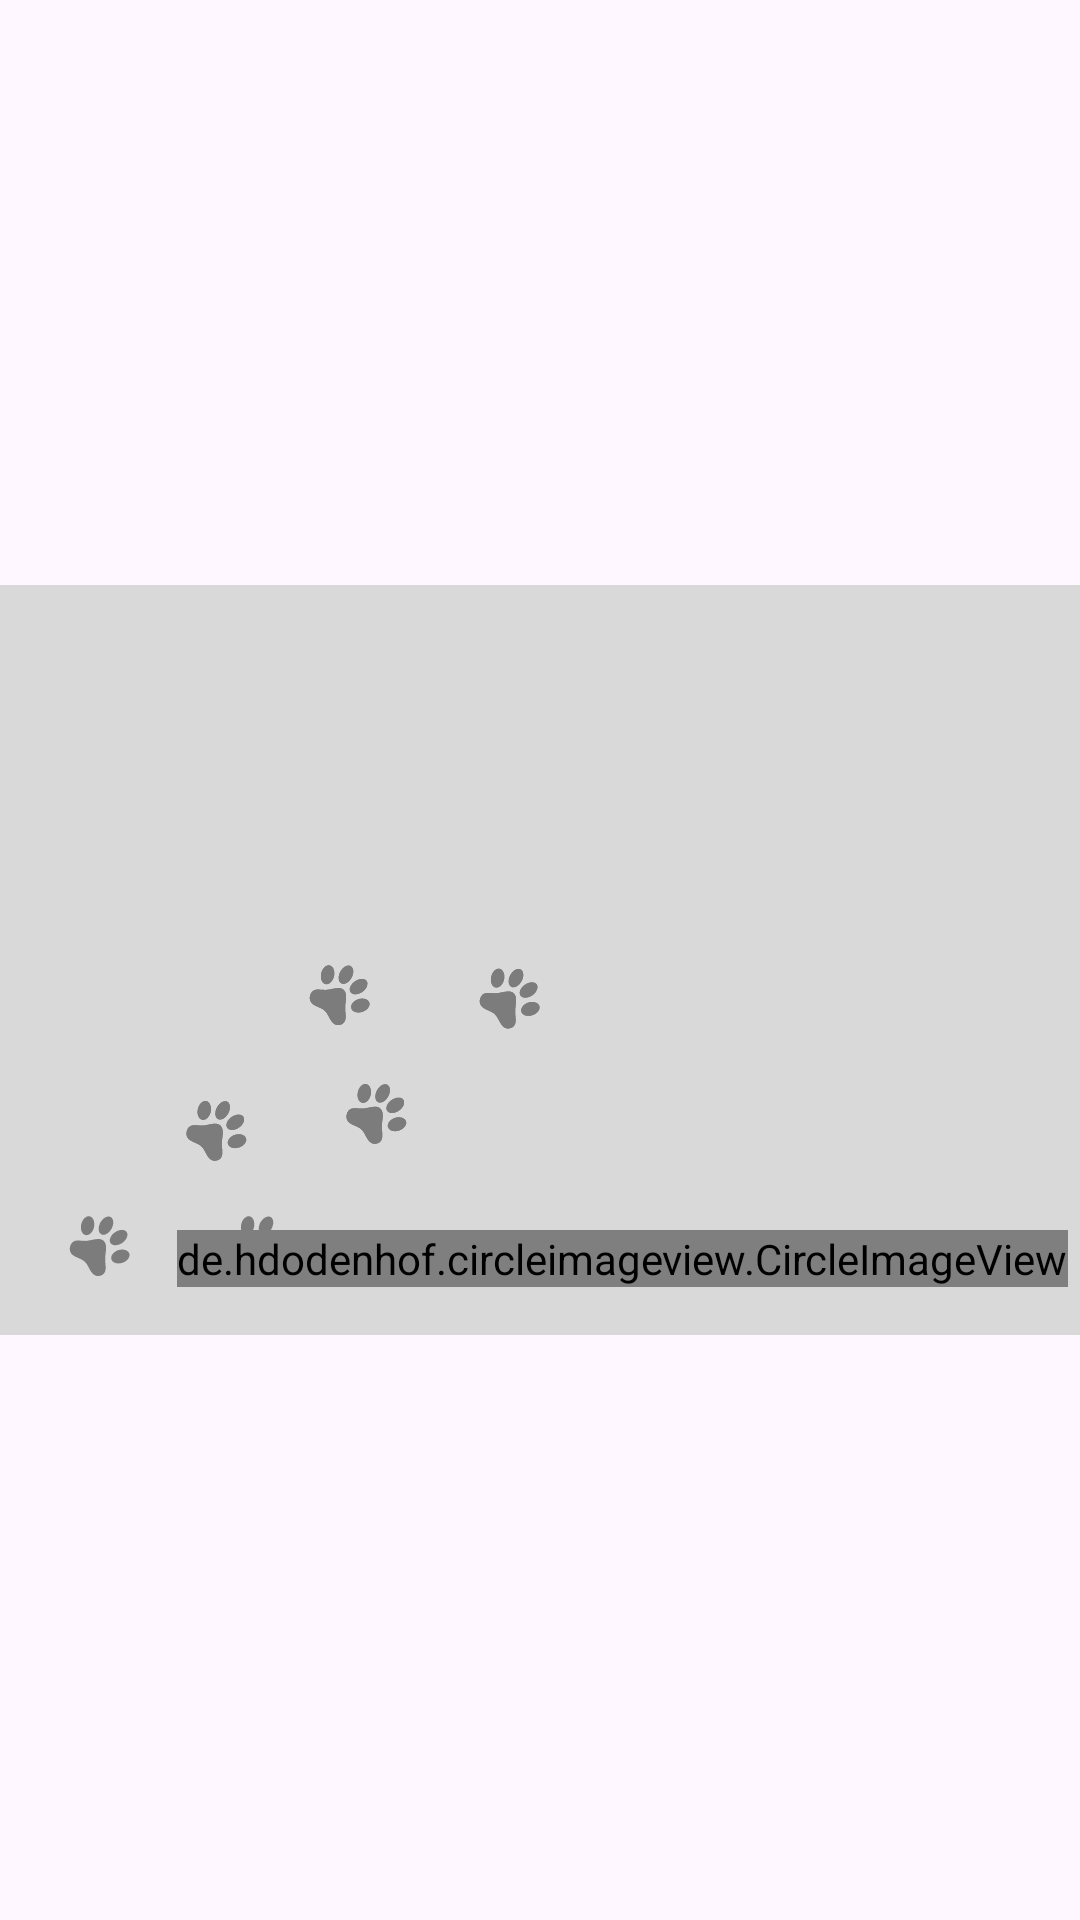

Produce the Android XML layout that renders to this screen, including the resource entries it uses.
<!-- AndroidManifest.xml: application theme Theme.Ddaraogae -->
<!-- res/layout/dialog_walk_history_map.xml -->
<?xml version="1.0" encoding="utf-8"?>
<androidx.constraintlayout.widget.ConstraintLayout xmlns:android="http://schemas.android.com/apk/res/android"
    xmlns:app="http://schemas.android.com/apk/res-auto"
    android:layout_width="match_parent"
    android:layout_height="match_parent">

    <androidx.appcompat.widget.AppCompatImageView
        android:id="@+id/iv_map"
        android:layout_width="400dp"
        android:layout_height="250dp"
        android:src="@drawable/img_map_default"
        android:scaleType="centerCrop"
        app:layout_constraintBottom_toBottomOf="parent"
        app:layout_constraintEnd_toEndOf="parent"
        app:layout_constraintStart_toStartOf="parent"
        app:layout_constraintTop_toTopOf="parent" />

    <de.hdodenhof.circleimageview.CircleImageView
        android:id="@+id/iv_share_btn"
        android:layout_width="wrap_content"
        android:layout_height="wrap_content"
        android:layout_marginEnd="@dimen/margin_large"
        android:layout_marginBottom="@dimen/margin_small"
        android:src="@drawable/ic_share"
        app:layout_constraintBottom_toBottomOf="@+id/iv_map"
        app:layout_constraintEnd_toEndOf="@+id/iv_map" />

</androidx.constraintlayout.widget.ConstraintLayout>
<!-- resources referenced by this layout -->
<resources>
  <dimen name="margin_large">24dp</dimen>
  <dimen name="margin_small">16dp</dimen>
  <!-- drawable ic_share (drawable) -->
  <vector xmlns:android="http://schemas.android.com/apk/res/android"
      android:width="30dp"
      android:height="30dp"
      android:viewportWidth="177"
      android:viewportHeight="177">
    <path
        android:pathData="M88.5,88.5m-88.5,0a88.5,88.5 0,1 1,177 0a88.5,88.5 0,1 1,-177 0"
        android:fillColor="#ffffff"/>
    <path
        android:pathData="M53.13,105.64C62.6,105.64 70.27,97.96 70.27,88.5C70.27,79.04 62.6,71.37 53.13,71.37C43.67,71.37 36,79.04 36,88.5C36,97.96 43.67,105.64 53.13,105.64Z"
        android:strokeLineJoin="round"
        android:strokeWidth="10"
        android:fillColor="#00000000"
        android:strokeColor="#000001"
        android:strokeLineCap="round"/>
    <path
        android:pathData="M117.86,138C127.33,138 135,130.33 135,120.86C135,111.4 127.33,103.73 117.86,103.73C108.4,103.73 100.73,111.4 100.73,120.86C100.73,130.33 108.4,138 117.86,138Z"
        android:strokeLineJoin="round"
        android:strokeWidth="10"
        android:fillColor="#00000000"
        android:strokeColor="#000001"
        android:strokeLineCap="round"/>
    <path
        android:pathData="M117.86,73.27C127.33,73.27 135,65.6 135,56.13C135,46.67 127.33,39 117.86,39C108.4,39 100.73,46.67 100.73,56.13C100.73,65.6 108.4,73.27 117.86,73.27Z"
        android:strokeLineJoin="round"
        android:strokeWidth="10"
        android:fillColor="#00000000"
        android:strokeColor="#000001"
        android:strokeLineCap="round"/>
    <path
        android:pathData="M68.44,80.88L102.56,63.75"
        android:strokeLineJoin="round"
        android:strokeWidth="10"
        android:fillColor="#00000000"
        android:strokeColor="#000001"
        android:strokeLineCap="round"/>
    <path
        android:pathData="M68.44,96.12L102.56,113.25"
        android:strokeLineJoin="round"
        android:strokeWidth="10"
        android:fillColor="#00000000"
        android:strokeColor="#000001"
        android:strokeLineCap="round"/>
  </vector>
  <!-- drawable img_map_default: vector/xml drawable (drawable, 11361 chars, omitted) -->
  <style name="Theme.Ddaraogae" parent="Base.Theme.Ddaraogae" />
  <style name="Base.Theme.Ddaraogae" parent="Theme.Material3.DayNight.NoActionBar">
          
          
          <item name="android:textViewStyle">@style/customTextViewFontStyle</item>
          <item name="android:editTextStyle">@style/customEditTextFontStyle</item>
          <item name="android:radioButtonStyle">@style/customRadioButtonFontStyle</item>
      </style>
  <style name="customTextViewFontStyle" parent="Widget.AppCompat.TextView">
          <item name="fontFamily">@font/font_sf</item>
      </style>
  <style name="customEditTextFontStyle" parent="Widget.AppCompat.EditText">
          <item name="fontFamily">@font/font_sf</item>
      </style>
  <style name="customRadioButtonFontStyle" parent="Widget.AppCompat.CompoundButton.RadioButton">
          <item name="fontFamily">@font/font_sf</item>
      </style>
</resources>
